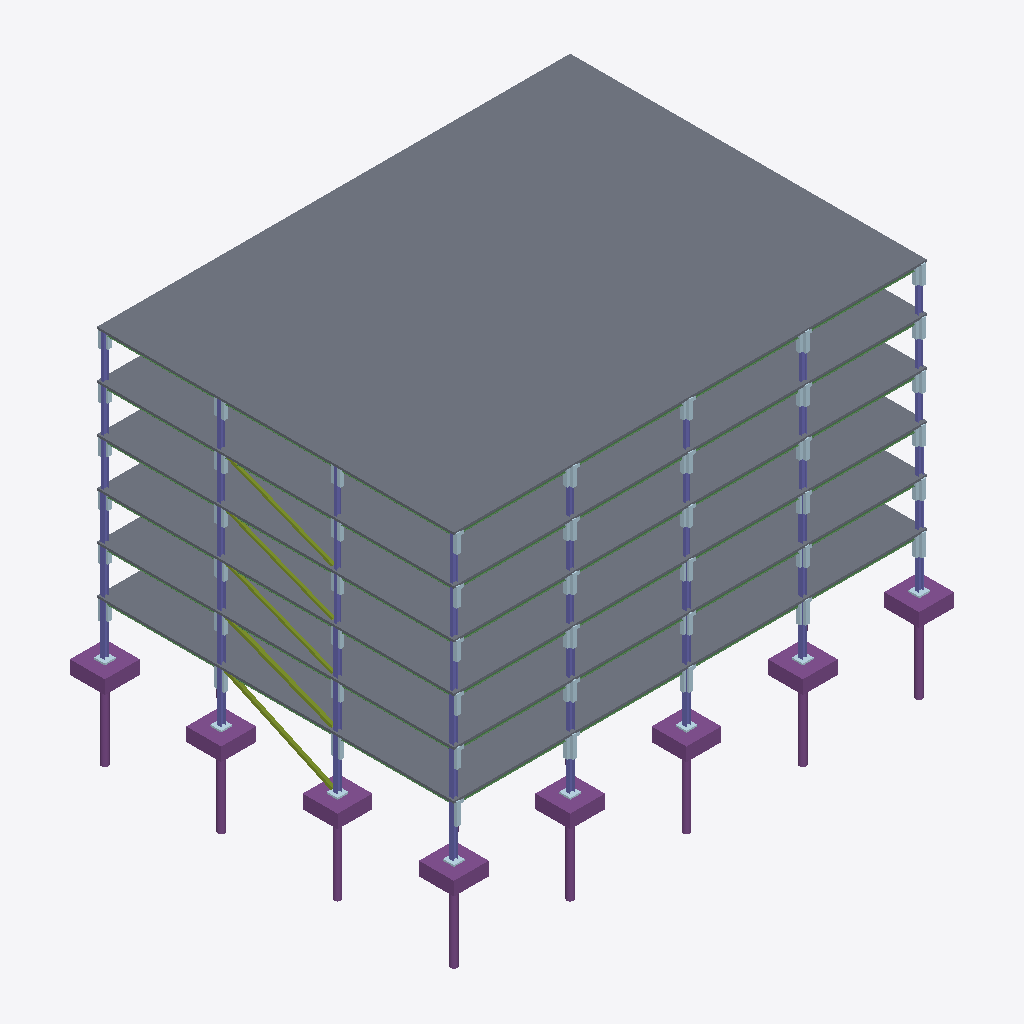
Isometric view of an IFC building model (IFC-SPF (STEP), schema IFC4, length unit metre), seen from the south-west, elements coloured by IFC class: 98 plates (pale blue), 48 columns (violet), 42 beams (green), 8 footings (purple), 8 piles (purple), 6 slabs (grey), 5 members (olive).
Extent 39.3 m × 30.2 m × 29.8 m (x, y, z). Storeys (7): FDN at -7.16 m; L01 at 0.00 m; L02 at 4.27 m; L03 at 7.92 m; L04 at 11.58 m; L05 at 15.24 m; L06 at 18.90 m. Elements (858): 485 IfcPlate, 185 IfcBeam, 120 IfcColumn, 20 IfcFooting, 20 IfcPile, 12 IfcWall, 10 IfcMember, 6 IfcSlab.

HEADER;
FILE_DESCRIPTION(('ViewDefinition [ReferenceView]'),'2;1');
FILE_NAME('harborview-rev2.ifc','2026-11-15T09:00:00',('calc-graph synth'),('calc-graph'),'IfcOpenShell','calc-graph synth generator (harborview)','none');
FILE_SCHEMA(('IFC4'));
ENDSEC;
DATA;
#1=IFCPROJECT('2c2nVgb8HIhwFoNcZifnL9',$,'Harborview Corporate Center','Synthetic steel / composite tower matching the Harborview demo - calc-graph',$,$,'Rev 2 compare',(#15),#10);
#17=IFCSITE('3h14d5k49REe0foWPK1H7o',$,'Site',$,$,#24,$,$,.ELEMENT.,$,$,$,$,$);
#18=IFCBUILDING('0oae39BLjIshpDSRFwjF84',$,'Harborview Corporate Center',$,$,#30,$,$,.ELEMENT.,$,$,$);
#31=IFCBUILDINGSTOREY('1mUiESFhPHh9VbowQxDpkd',$,'FDN',$,$,#43,$,$,.ELEMENT.,-7.1628);
#32=IFCBUILDINGSTOREY('2_2HXrGeXPa9Nc$DE7eKnt',$,'L01',$,$,#48,$,$,.ELEMENT.,0.0);
#33=IFCBUILDINGSTOREY('0atwObobDPuAFoBIDzjJnm',$,'L02',$,$,#53,$,$,.ELEMENT.,4.2672);
#34=IFCBUILDINGSTOREY('3HoipKCOrVxQ7awGZ0zv4M',$,'L03',$,$,#58,$,$,.ELEMENT.,7.9248);
#35=IFCBUILDINGSTOREY('09OHotcGXKjAr6ofnWJTDj',$,'L04',$,$,#63,$,$,.ELEMENT.,11.5824);
#36=IFCBUILDINGSTOREY('3bNk$$RCHOkuy5QeTVonvY',$,'L05',$,$,#68,$,$,.ELEMENT.,15.239999999999998);
#37=IFCBUILDINGSTOREY('3uKhGz7ubOCBcLoTBopP3u',$,'L06',$,$,#73,$,$,.ELEMENT.,18.8976);
#9854=IFCSLAB('0Oe0eJ1PrSk970$maWWWU3',$,'L06 composite concrete floor diaphragm (122''x92'').',$,'5.5" Roof Deck',#9860,#9868,$,.FLOOR.);
#8179=IFCSLAB('1HkHpj4YrSCRMUYfwKVcVm',$,'L05 composite concrete floor diaphragm (122''x92'').',$,'6.25" Composite Slab',#8185,#8193,$,.FLOOR.);
#4828=IFCSLAB('32nCE8bS1QA8fcZcjxWAV2',$,'L03 composite concrete floor diaphragm (122''x92'').',$,'6.25" Composite Slab',#4834,#4842,$,.FLOOR.);
#6503=IFCSLAB('0xCOz$sbHHfxrLAA5SzaRv',$,'L04 composite concrete floor diaphragm (122''x92'').',$,'7.5" Heavy Deck',#6509,#6517,$,.FLOOR.);
#3200=IFCSLAB('1z5qoCIsrN3OneLADaqB21',$,'L02 composite concrete floor diaphragm (122''x92'').',$,'6.25" Composite Slab',#3206,#3214,$,.FLOOR.);
#1517=IFCSLAB('2hsHe1Hj9UnOXJuRClKfdX',$,'L01 composite concrete floor diaphragm (122''x92'').',$,'6.25" Composite Slab',#1522,#1530,$,.FLOOR.);
#75=IFCFOOTING('30NuASeiLN$BQu3meLlmO2',$,'Reinforced concrete pile cap at Grid A1.',$,'9''x9''x3''-6" RC',#81,#89,$,.PILE_CAP.);
#149=IFCFOOTING('1xU$49mpbLpfOqIi8jOpnq',$,'Reinforced concrete pile cap at Grid A2.',$,'9''x9''x3''-6" RC',#154,#162,$,.PILE_CAP.);
#293=IFCFOOTING('2NzHECnaXLZPUHCZ$VzsqV',$,'Reinforced concrete pile cap at Grid A4.',$,'9''x9''x3''-6" RC',#298,#306,$,.PILE_CAP.);
#581=IFCFOOTING('1bO8a4JhDUe8eFHUY0I9IK',$,'Reinforced concrete pile cap at Grid B4.',$,'9''x9''x3''-6" RC',#586,#594,$,.PILE_CAP.);
#1445=IFCFOOTING('35zAUGw01Kxe7TbD4ytmRq',$,'Reinforced concrete pile cap at Grid E4.',$,'9''x9''x3''-6" RC',#1450,#1458,$,.PILE_CAP.);
#1157=IFCFOOTING('0s7P8aXdDVDxJ_$xUztAsE',$,'Reinforced concrete pile cap at Grid D4.',$,'9''x9''x3''-6" RC',#1162,#1170,$,.PILE_CAP.);
#869=IFCFOOTING('3_mV_8xVvUkxXn5oCJGf1r',$,'Reinforced concrete pile cap at Grid C4.',$,'9''x9''x3''-6" RC',#874,#882,$,.PILE_CAP.);
#221=IFCFOOTING('01wIgRWz1L7AVfzEyFE3fK',$,'Reinforced concrete pile cap at Grid A3.',$,'9''x9''x3''-6" RC',#226,#234,$,.PILE_CAP.);
#1588=IFCMEMBER('3RoOPgcOHV$ARA4HXPTNYz',$,'L01 lateral braced frame HSS diagonal on Grid A.',$,'HSS10x10x5/8',#1593,#1601,$,.BRACE.);
#3271=IFCMEMBER('0IoYOWOtfPmRuN6HRL0j9P',$,'L02 lateral braced frame HSS diagonal on Grid A.',$,'HSS10x10x5/8',#3276,#3284,$,.BRACE.);
#317=IFCPILE('2CI5gpH49OQRuLfXD9SHvp',$,'Rock-socketed drilled caisson at Grid A4.',$,'42" Ø Caisson',#322,#330,$,.BORED.,$);
#8250=IFCMEMBER('06OTFikN9RvOIaYL4h9olp',$,'L05 lateral braced frame HSS diagonal on Grid A.',$,'HSS8x8x1/2',#8255,#8263,$,.BRACE.);
#605=IFCPILE('3QhgeYv5HGKQaN1fSj0peS',$,'Rock-socketed drilled caisson at Grid B4.',$,'42" Ø Caisson',#610,#618,$,.BORED.,$);
#1469=IFCPILE('3jcEUYC3DGIf$MnrKh2uV7',$,'Rock-socketed drilled caisson at Grid E4.',$,'42" Ø Caisson',#1474,#1482,$,.BORED.,$);
#100=IFCPILE('31fnPSVDjIbe3fVwfFkZQX',$,'Rock-socketed drilled caisson at Grid A1.',$,'42" Ø Caisson',#105,#113,$,.BORED.,$);
#173=IFCPILE('3l4oZsKkDIogLWVSgmgZbb',$,'Rock-socketed drilled caisson at Grid A2.',$,'42" Ø Caisson',#178,#186,$,.BORED.,$);
#1181=IFCPILE('2a$8qDFzfV7gEzN8RgsRNg',$,'Rock-socketed drilled caisson at Grid D4.',$,'42" Ø Caisson',#1186,#1194,$,.BORED.,$);
#4899=IFCMEMBER('21Qgcf5TrLEBvgzPWUJdzW',$,'L03 lateral braced frame HSS diagonal on Grid A.',$,'HSS8x8x1/2',#4904,#4912,$,.BRACE.);
#6574=IFCMEMBER('1bCCfTnoXNyg7CaUZQViq5',$,'L04 lateral braced frame HSS diagonal on Grid A.',$,'HSS8x8x1/2',#6579,#6587,$,.BRACE.);
#893=IFCPILE('26GNX_APfJwhauiYnKvwB0',$,'Rock-socketed drilled caisson at Grid C4.',$,'42" Ø Caisson',#898,#906,$,.BORED.,$);
#245=IFCPILE('357dNl1KzIYuR1OGTA7GsO',$,'Rock-socketed drilled caisson at Grid A3.',$,'42" Ø Caisson',#250,#258,$,.BORED.,$);
#1636=IFCCOLUMN('1BysiZ4fHMsxMi9Gcipztu',$,'Column C-01 at Grid A1 (L01).',$,'W14x90',#1641,#1649,$,.COLUMN.);
#1659=IFCCOLUMN('2XWbXdAr9M8RZ7E2Ta2F2E',$,'Column C-02 at Grid A2 (L01).',$,'W14x90',#1664,#1672,$,.COLUMN.);
#1705=IFCCOLUMN('0HjMxxTtDNRASyimgQSEHf',$,'Column C-04 at Grid A4 (L01).',$,'W14x90',#1710,#1718,$,.COLUMN.);
#1682=IFCCOLUMN('1uy6i_h8rUiRLckit4mLhk',$,'Column C-03 at Grid A3 (L01).',$,'W14x90',#1687,#1695,$,.COLUMN.);
#3317=IFCCOLUMN('1Gm_1eym5HVfwm$843UfD_',$,'Column C-01 at Grid A1 (L02).',$,'W14x90',#3322,#3330,$,.COLUMN.);
#4945=IFCCOLUMN('1M7WyXKOvTtgwt5mzzR4_O',$,'Column C-01 at Grid A1 (L03).',$,'W14x90',#4950,#4958,$,.COLUMN.);
#3363=IFCCOLUMN('2yg8DpFmXJCRs0fGTHm6VB',$,'Column C-03 at Grid A3 (L02).',$,'W14x90',#3368,#3376,$,.COLUMN.);
#3340=IFCCOLUMN('1M0klSTRPSGR2h1Me8nBAL',$,'Column C-02 at Grid A2 (L02).',$,'W14x90',#3345,#3353,$,.COLUMN.);
#3386=IFCCOLUMN('2xnCpo6Q5JuuDDkHGtV0a6',$,'Column C-04 at Grid A4 (L02).',$,'W14x90',#3391,#3399,$,.COLUMN.);
#5014=IFCCOLUMN('2Udt6h8bPKxwqV29oGv3VI',$,'Column C-04 at Grid A4 (L03).',$,'W14x90',#5019,#5027,$,.COLUMN.);
#4968=IFCCOLUMN('34LdKa1g9LVeh1VOASzVx2',$,'Column C-02 at Grid A2 (L03).',$,'W14x90',#4973,#4981,$,.COLUMN.);
#4991=IFCCOLUMN('25aOkTyDbT0wNuN5pfXN1i',$,'Column C-03 at Grid A3 (L03).',$,'W14x90',#4996,#5004,$,.COLUMN.);
#6621=IFCCOLUMN('1CoAMjeOnPkhqaISncJNJJ',$,'Column C-01 at Grid A1 (L04).',$,'W14x68',#6626,#6634,$,.COLUMN.);
#9925=IFCCOLUMN('2kdc$5oSbNow6Islge$1qY',$,'Column C-01 at Grid A1 (L06).',$,'W14x68',#9930,#9938,$,.COLUMN.);
#8296=IFCCOLUMN('2qzexTtXnK6RlxLL0b3zl0',$,'Column C-01 at Grid A1 (L05).',$,'W14x68',#8301,#8309,$,.COLUMN.);
#1891=IFCCOLUMN('2TcQxtJ_zUpBxRzRIwDk23',$,'Column C-12 at Grid C4 (L01).',$,'W14x90',#1896,#1904,$,.COLUMN.);
#1983=IFCCOLUMN('3yqNL7KpLNYeRPbBJiAUED',$,'Column C-16 at Grid D4 (L01).',$,'W14x90',#1988,#1996,$,.COLUMN.);
#9948=IFCCOLUMN('2ln2LNVhPID8JC9FVHABfw',$,'Column C-02 at Grid A2 (L06).',$,'W14x68',#9953,#9961,$,.COLUMN.);
#6644=IFCCOLUMN('3Z4MAM7EfO1Riklr6w1rnq',$,'Column C-02 at Grid A2 (L04).',$,'W14x68',#6649,#6657,$,.COLUMN.);
#8319=IFCCOLUMN('0Ds4cdQULKQOu02IZek49K',$,'Column C-02 at Grid A2 (L05).',$,'W14x68',#8324,#8332,$,.COLUMN.);
#2075=IFCCOLUMN('21xqkdPurIEfYKSAXuP7Zf',$,'Column C-20 at Grid E4 (L01).',$,'W14x90',#2080,#2088,$,.COLUMN.);
#1799=IFCCOLUMN('3Z1pSgQFvIof$3D$r7KN66',$,'Column C-08 at Grid B4 (L01).',$,'W14x90',#1804,#1812,$,.COLUMN.);
#9994=IFCCOLUMN('2afjjiPIDIJunZCirdCCrb',$,'Column C-04 at Grid A4 (L06).',$,'W14x68',#9999,#10007,$,.COLUMN.);
#6690=IFCCOLUMN('2EpX7kExLK$gmOs6E8_EU4',$,'Column C-04 at Grid A4 (L04).',$,'W14x68',#6695,#6703,$,.COLUMN.);
#8365=IFCCOLUMN('3X7AvqIEXQ7xXfcEMgpOdV',$,'Column C-04 at Grid A4 (L05).',$,'W14x68',#8370,#8378,$,.COLUMN.);
#3662=IFCCOLUMN('25CJJQNabSBuchPp9T_QIi',$,'Column C-16 at Grid D4 (L02).',$,'W14x90',#3667,#3675,$,.COLUMN.);
#5198=IFCCOLUMN('0LaD4ocuTLUvOrF3EJ3UfN',$,'Column C-12 at Grid C4 (L03).',$,'W14x90',#5203,#5211,$,.COLUMN.);
#3570=IFCCOLUMN('1_BSoMi25VnwF3YpjxvjWl',$,'Column C-12 at Grid C4 (L02).',$,'W14x90',#3575,#3583,$,.COLUMN.);
#5290=IFCCOLUMN('3f1HdRTPDRYOwIjyTGt23R',$,'Column C-16 at Grid D4 (L03).',$,'W14x90',#5295,#5303,$,.COLUMN.);
#6110=IFCBEAM('01cdcZGRnGpup7r36dB74g',$,'L03 girder spanning Grid D4 to E4.',$,'W18x46',#6115,#6123,$,.BEAM.);
#2759=IFCBEAM('3rGY$EglvVkuutSAPJKrz_',$,'L01 girder spanning Grid C4 to D4.',$,'W18x46',#2764,#2772,$,.BEAM.);
#2806=IFCBEAM('3A5MDsmrnIgQN$hY5VJ2CN',$,'L01 girder spanning Grid D4 to E4.',$,'W18x46',#2811,#2819,$,.BEAM.);
#4435=IFCBEAM('3xdHZTM15GP9hbMAVd50t$',$,'L02 girder spanning Grid D4 to E4.',$,'W18x46',#4440,#4448,$,.BEAM.);
#6063=IFCBEAM('2T_R1CJX9SGRZAztR1M8og',$,'L03 girder spanning Grid C4 to D4.',$,'W18x46',#6068,#6076,$,.BEAM.);
#7739=IFCBEAM('0bm6cNsSHInvykkOPbjqe2',$,'L04 girder spanning Grid C4 to D4.',$,'W18x46',#7744,#7752,$,.BEAM.);
#7786=IFCBEAM('1twTbj4GzLBuJipL6WJRbG',$,'L04 girder spanning Grid D4 to E4.',$,'W18x46',#7791,#7799,$,.BEAM.);
#9461=IFCBEAM('27nKZcSt1UPABvgnUcbJbR',$,'L05 girder spanning Grid D4 to E4.',$,'W18x46',#9466,#9474,$,.BEAM.);
#10996=IFCBEAM('0XZq784HXGdQH3QPT$nNci',$,'L06 girder spanning Grid B4 to C4.',$,'W18x46',#11001,#11009,$,.BEAM.);
#11043=IFCBEAM('1UkIVmtczLkvy3i5uAvXbi',$,'L06 girder spanning Grid C4 to D4.',$,'W18x46',#11048,#11056,$,.BEAM.);
#2712=IFCBEAM('3EnqXAMs5Ryw6xI3Dqz3wX',$,'L01 girder spanning Grid B4 to C4.',$,'W18x46',#2717,#2725,$,.BEAM.);
#4341=IFCBEAM('0q79vHAq1LXeBOvOE8kDyO',$,'L02 girder spanning Grid B4 to C4.',$,'W18x46',#4346,#4354,$,.BEAM.);
#4388=IFCBEAM('1gdKcvQrjGKxygPC4ZNXE8',$,'L02 girder spanning Grid C4 to D4.',$,'W18x46',#4393,#4401,$,.BEAM.);
#7692=IFCBEAM('3WtdkHbMjM3BiW03nMhZ7Y',$,'L04 girder spanning Grid B4 to C4.',$,'W18x46',#7697,#7705,$,.BEAM.);
#9367=IFCBEAM('36QhlY7zTQL8ZkbA9vAjuU',$,'L05 girder spanning Grid B4 to C4.',$,'W18x46',#9372,#9380,$,.BEAM.);
#11090=IFCBEAM('3FSPGEHOrVpg9EoghD0pp0',$,'L06 girder spanning Grid D4 to E4.',$,'W18x46',#11095,#11103,$,.BEAM.);
#5969=IFCBEAM('3dAnht62HSeA8vLkoKUMAC',$,'L03 girder spanning Grid A4 to B4.',$,'W18x46',#5974,#5982,$,.BEAM.);
#6016=IFCBEAM('2qSNn3V7LLOPbRah4PEM9K',$,'L03 girder spanning Grid B4 to C4.',$,'W18x46',#6021,#6029,$,.BEAM.);
#9414=IFCBEAM('3kzwOd8JPN2R0nYatOnxIm',$,'L05 girder spanning Grid C4 to D4.',$,'W18x46',#9419,#9427,$,.BEAM.);
#4294=IFCBEAM('37$MTqQzPV6Ri0pdJqhtdq',$,'L02 girder spanning Grid A4 to B4.',$,'W18x46',#4299,#4307,$,.BEAM.);
#9320=IFCBEAM('1iLO9yWuDSSgHwRV38WIR5',$,'L05 girder spanning Grid A4 to B4.',$,'W18x46',#9325,#9333,$,.BEAM.);
#10949=IFCBEAM('3DgEoo7zPT_wk44w8jXkW$',$,'L06 girder spanning Grid A4 to B4.',$,'W18x46',#10954,#10962,$,.BEAM.);
#2665=IFCBEAM('28uFxN_qHS9wd0AFPb$X9W',$,'L01 girder spanning Grid A4 to B4.',$,'W18x46',#2670,#2678,$,.BEAM.);
#7645=IFCBEAM('2c9ULd_WbL1v1Shzp2HqYl',$,'L04 girder spanning Grid A4 to B4.',$,'W18x46',#7650,#7658,$,.BEAM.);
#9971=IFCCOLUMN('0davaM4vLJ$xk1fOK4AZGU',$,'Column C-03 at Grid A3 (L06).',$,'W14x68',#9976,#9984,$,.COLUMN.);
#6667=IFCCOLUMN('3kpm1$tr9LaP_Fyw$75WPM',$,'Column C-03 at Grid A3 (L04).',$,'W14x68',#6672,#6680,$,.COLUMN.);
#8342=IFCCOLUMN('36kYzkYVfUI8OmaC7p9cNB',$,'Column C-03 at Grid A3 (L05).',$,'W14x68',#8347,#8355,$,.COLUMN.);
#3478=IFCCOLUMN('3TEetjVefGwvQaeegsLgcl',$,'Column C-08 at Grid B4 (L02).',$,'W14x90',#3483,#3491,$,.COLUMN.);
#5382=IFCCOLUMN('1b60IncGrKRAi$IEBhpSoP',$,'Column C-20 at Grid E4 (L03).',$,'W14x90',#5387,#5395,$,.COLUMN.);
#5106=IFCCOLUMN('0PdOSqunvOaBZZaVdnOsGA',$,'Column C-08 at Grid B4 (L03).',$,'W14x90',#5111,#5119,$,.COLUMN.);
#3754=IFCCOLUMN('1OC9taWEDKMAivK7K2QsxW',$,'Column C-20 at Grid E4 (L02).',$,'W14x90',#3759,#3767,$,.COLUMN.);
#8457=IFCCOLUMN('0b5iE6nubVJxVnFgVECwLV',$,'Column C-08 at Grid B4 (L05).',$,'W14x68',#8462,#8470,$,.COLUMN.);
#8733=IFCCOLUMN('0hZe1o$wzG1u0P2lKl522a',$,'Column C-20 at Grid E4 (L05).',$,'W14x68',#8738,#8746,$,.COLUMN.);
#10362=IFCCOLUMN('3Yv_ApuCHVqRZAeq4WYbrA',$,'Column C-20 at Grid E4 (L06).',$,'W14x68',#10367,#10375,$,.COLUMN.);
#6782=IFCCOLUMN('0YahSgJdzVVx8fjcg5Y1P2',$,'Column C-08 at Grid B4 (L04).',$,'W14x68',#6787,#6795,$,.COLUMN.);
#6966=IFCCOLUMN('1IsOK2hFLMjhfVRkqfIKX1',$,'Column C-16 at Grid D4 (L04).',$,'W14x68',#6971,#6979,$,.COLUMN.);
#7058=IFCCOLUMN('20v4$pxibOzA8rIpXl6Zro',$,'Column C-20 at Grid E4 (L04).',$,'W14x68',#7063,#7071,$,.COLUMN.);
#10270=IFCCOLUMN('1MQADe9wLK28Uu7Xng5iQZ',$,'Column C-16 at Grid D4 (L06).',$,'W14x68',#10275,#10283,$,.COLUMN.);
#10086=IFCCOLUMN('2ofCJ2IDzPkflZAPmmytMU',$,'Column C-08 at Grid B4 (L06).',$,'W14x68',#10091,#10099,$,.COLUMN.);
#8641=IFCCOLUMN('0yMQlw5HDS5eUeiajJBquv',$,'Column C-16 at Grid D4 (L05).',$,'W14x68',#8646,#8654,$,.COLUMN.);
#10178=IFCCOLUMN('31HDJiiWXT$h4peiCnM25b',$,'Column C-12 at Grid C4 (L06).',$,'W14x68',#10183,#10191,$,.COLUMN.);
#6874=IFCCOLUMN('3DOP6XHtLLxBe7QwWWwjX2',$,'Column C-12 at Grid C4 (L04).',$,'W14x68',#6879,#6887,$,.COLUMN.);
#8549=IFCCOLUMN('1MAxCKD75ShB$_8MnzdWbX',$,'Column C-12 at Grid C4 (L05).',$,'W14x68',#8554,#8562,$,.COLUMN.);
#7879=IFCBEAM('0svaFqnz5J8wY$e4P7x8$$',$,'L04 composite infill beam spanning Grid A3 to A4.',$,'W16x31',#7884,#7892,$,.BEAM.);
#9554=IFCBEAM('0UsuRLWsTRffMQHivWiCSq',$,'L05 composite infill beam spanning Grid A3 to A4.',$,'W16x31',#9559,#9567,$,.BEAM.);
#11183=IFCBEAM('1gQry5u_rHUxsc3ftMm4ZG',$,'L06 composite infill beam spanning Grid A3 to A4.',$,'W16x31',#11188,#11196,$,.BEAM.);
#4528=IFCBEAM('1geFvDeS9JEwLVJu1MNlNN',$,'L02 composite infill beam spanning Grid A3 to A4.',$,'W16x31',#4533,#4541,$,.BEAM.);
#6203=IFCBEAM('3QzWNJYu9LPfiI8uN$0s3Y',$,'L03 composite infill beam spanning Grid A3 to A4.',$,'W16x31',#6208,#6216,$,.BEAM.);
#9508=IFCBEAM('1wIx03Y7PJvesCDposNkvh',$,'L05 composite infill beam spanning Grid A1 to A2.',$,'W16x31',#9513,#9521,$,.BEAM.);
#2854=IFCBEAM('1yVi_q$CnVcATZCEKQMjPG',$,'L01 composite infill beam spanning Grid A1 to A2.',$,'W16x31',#2859,#2867,$,.BEAM.);
#2900=IFCBEAM('1lCKbJ2ibS_ACEwrq752ox',$,'L01 composite infill beam spanning Grid A3 to A4.',$,'W16x31',#2905,#2913,$,.BEAM.);
#6157=IFCBEAM('1HmxpN$ErMnwgI1r6GHuoQ',$,'L03 composite infill beam spanning Grid A1 to A2.',$,'W16x31',#6162,#6170,$,.BEAM.);
#7833=IFCBEAM('0kmY2yZlXS$xC$hPrGkwrz',$,'L04 composite infill beam spanning Grid A1 to A2.',$,'W16x31',#7838,#7846,$,.BEAM.);
#11137=IFCBEAM('0UbII0S7zIyPlGXEhzlmaZ',$,'L06 composite infill beam spanning Grid A1 to A2.',$,'W16x31',#11142,#11150,$,.BEAM.);
#12659=IFCPLATE('3DX_TOoAXPgwFbwXbKK$Pu',$,'CN-A4-S',$,'8x 7/8" A325',#12664,#12672,$,.NOTDEFINED.);
#18515=IFCPLATE('0lRmfItLzHJwnMhSH9xbxs',$,'CN-D4-S',$,'8x 7/8" A325',#18520,#18528,$,.NOTDEFINED.);
#11160=IFCBEAM('2mJezWlKjKef37vetE3qsx',$,'L06 composite infill beam spanning Grid A2 to A3.',$,'W16x31',#11165,#11173,$,.BEAM.);
#14507=IFCPLATE('2npTC48FzT4h8bcQW7Cqp$',$,'CN-B4-S',$,'8x 7/8" A325',#14512,#14520,$,.NOTDEFINED.);
#20075=IFCPLATE('2aiF9GYMnNpOdi61rR9TpY',$,'CN-E4-S',$,'8x 7/8" A325',#20080,#20088,$,.NOTDEFINED.);
#4482=IFCBEAM('3oFytq47fT3ALnU7l2kGgI',$,'L02 composite infill beam spanning Grid A1 to A2.',$,'W16x31',#4487,#4495,$,.BEAM.);
#12851=IFCPLATE('33xLHPxrrR_BCuAF7$1XQt',$,'CN-A4-S',$,'8x 7/8" A325',#12856,#12864,$,.NOTDEFINED.);
#12803=IFCPLATE('1iWQ1UuJnIGeMpDw69qHgD',$,'CN-A4-S',$,'8x 7/8" A325',#12808,#12816,$,.NOTDEFINED.);
#12899=IFCPLATE('3_XEcu_pnUCe6moxjjiSMo',$,'CN-A4-S',$,'8x 7/8" A325',#12904,#12912,$,.NOTDEFINED.);
#9531=IFCBEAM('2E0pHaXULTdOyAifeawBiV',$,'L05 composite infill beam spanning Grid A2 to A3.',$,'W16x31',#9536,#9544,$,.BEAM.);
#2877=IFCBEAM('0V1fsbuyTLZ8PErkCemCAl',$,'L01 composite infill beam spanning Grid A2 to A3.',$,'W16x31',#2882,#2890,$,.BEAM.);
#7856=IFCBEAM('13KX1mHzrGA8bQDUzhRId$',$,'L04 composite infill beam spanning Grid A2 to A3.',$,'W16x31',#7861,#7869,$,.BEAM.);
#6180=IFCBEAM('2gWfsQdcXOz99InbbSQHBe',$,'L03 composite infill beam spanning Grid A2 to A3.',$,'W16x31',#6185,#6193,$,.BEAM.);
#4505=IFCBEAM('0KN_NGxCPNYf6hr5dF3t8K',$,'L02 composite infill beam spanning Grid A2 to A3.',$,'W16x31',#4510,#4518,$,.BEAM.);
#16499=IFCPLATE('0Ohr2x$jDRKBbLQooin53B',$,'CN-C4-S',$,'8x 7/8" A325',#16504,#16512,$,.NOTDEFINED.);
#18659=IFCPLATE('0EKEdiMgnMzu3tYZoHvBhK',$,'CN-D4-S',$,'8x 7/8" A325',#18664,#18672,$,.NOTDEFINED.);
#18731=IFCPLATE('1WyKSrYm5QeOJ67Z8_7qB8',$,'CN-D4-S',$,'8x 7/8" A325',#18736,#18744,$,.NOTDEFINED.);
#12755=IFCPLATE('2nho5fTkrVIOaYqc0ISj$V',$,'CN-A4-S',$,'8x 7/8" A325',#12760,#12768,$,.NOTDEFINED.);
#12707=IFCPLATE('1HVv7RLbDViQS7yne_66wA',$,'CN-A4-S',$,'8x 7/8" A325',#12712,#12720,$,.NOTDEFINED.);
#14651=IFCPLATE('0_4LvcbdzJO9JJSJ1WFtj8',$,'CN-B4-S',$,'8x 7/8" A325',#14656,#14664,$,.NOTDEFINED.);
#14723=IFCPLATE('223rhiPG9OieMRg5$PVpr9',$,'CN-B4-S',$,'8x 7/8" A325',#14728,#14736,$,.NOTDEFINED.);
#14867=IFCPLATE('1mHcaUw8jL6v3kVHjEHlIv',$,'CN-B4-S',$,'8x 7/8" A325',#14872,#14880,$,.NOTDEFINED.);
#18803=IFCPLATE('1I6j5GcNHNiQatRsxlIbiX',$,'CN-D4-S',$,'8x 7/8" A325',#18808,#18816,$,.NOTDEFINED.);
#18875=IFCPLATE('3bwSz4xU9Gyx5zfB8tGY4L',$,'CN-D4-S',$,'8x 7/8" A325',#18880,#18888,$,.NOTDEFINED.);
#20123=IFCPLATE('33vcj1hI5NzgeTWsXa036p',$,'CN-E4-S',$,'8x 7/8" A325',#20128,#20136,$,.NOTDEFINED.);
#20219=IFCPLATE('30FL0uVzrJgAXKL6Wjxlpc',$,'CN-E4-S',$,'8x 7/8" A325',#20224,#20232,$,.NOTDEFINED.);
#20267=IFCPLATE('1LNjy_GojU_uQSdoKXtRXs',$,'CN-E4-S',$,'8x 7/8" A325',#20272,#20280,$,.NOTDEFINED.);
#20315=IFCPLATE('2K_8f6cb9J$vmBnIHQB2Cg',$,'CN-E4-S',$,'8x 7/8" A325',#20320,#20328,$,.NOTDEFINED.);
#14579=IFCPLATE('0LzWT1NjvJ4e_rGgwYIDOy',$,'CN-B4-S',$,'8x 7/8" A325',#14584,#14592,$,.NOTDEFINED.);
#14795=IFCPLATE('2X5OfjNCvTOxPCPEFKZ5PB',$,'CN-B4-S',$,'8x 7/8" A325',#14800,#14808,$,.NOTDEFINED.);
#16715=IFCPLATE('0wwXmEwcHTuRWju2RMb9Bf',$,'CN-C4-S',$,'8x 7/8" A325',#16720,#16728,$,.NOTDEFINED.);
#18587=IFCPLATE('2i48NOsS1Pzgi_md6g87l3',$,'CN-D4-S',$,'8x 7/8" A325',#18592,#18600,$,.NOTDEFINED.);
#20171=IFCPLATE('0lPGxzWj9QPepVc$7LWIaU',$,'CN-E4-S',$,'8x 7/8" A325',#20176,#20184,$,.NOTDEFINED.);
#16787=IFCPLATE('2cN6$Cg$5PEfJ2z$A5UZ3E',$,'CN-C4-S',$,'8x 7/8" A325',#16792,#16800,$,.NOTDEFINED.);
#16859=IFCPLATE('3GqNrr8GTMqPCxY66mZSBo',$,'CN-C4-S',$,'8x 7/8" A325',#16864,#16872,$,.NOTDEFINED.);
#14531=IFCPLATE('36mpCQRBnLAf2qC97JrGYs',$,'CN-B4-W',$,'8x 7/8" A325',#14536,#14544,$,.NOTDEFINED.);
#20099=IFCPLATE('2PQd$6NcXVpBvF3fYNQPoB',$,'CN-E4-W',$,'8x 7/8" A325',#20104,#20112,$,.NOTDEFINED.);
#16571=IFCPLATE('2JExECgx9HORMl65owHtXg',$,'CN-C4-S',$,'8x 7/8" A325',#16576,#16584,$,.NOTDEFINED.);
#16643=IFCPLATE('29j6cjhNPKDxa$3qJpMym_',$,'CN-C4-S',$,'8x 7/8" A325',#16648,#16656,$,.NOTDEFINED.);
ENDSEC;
